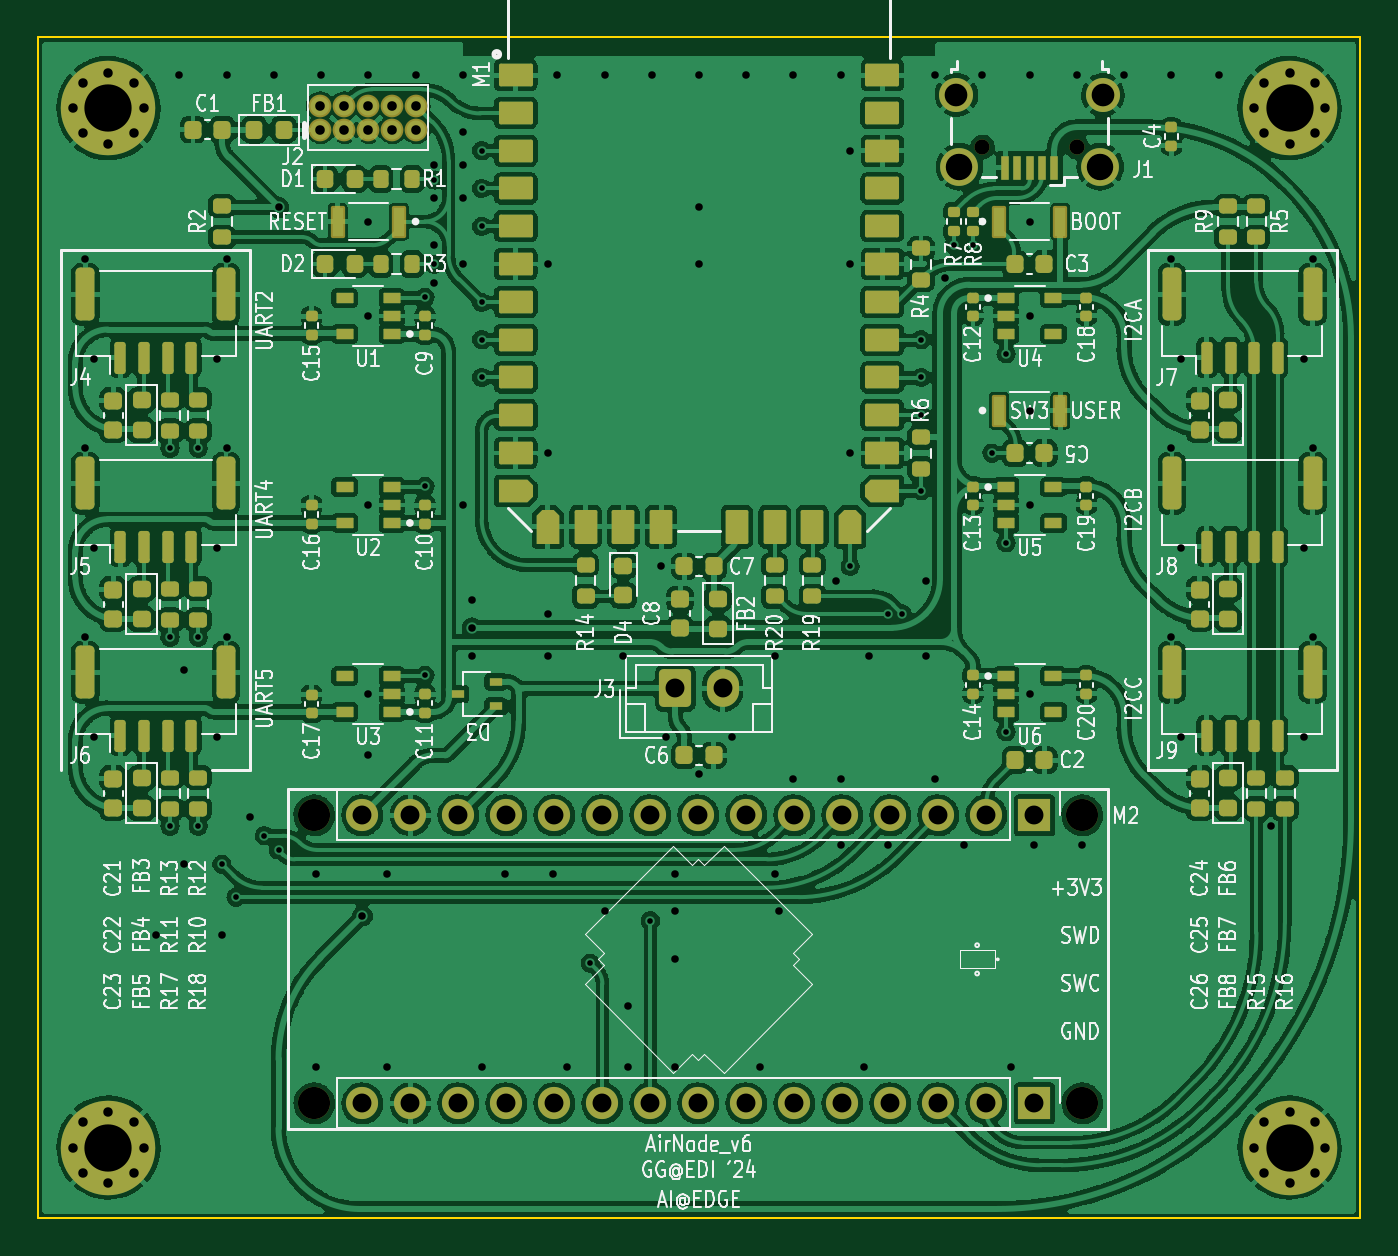
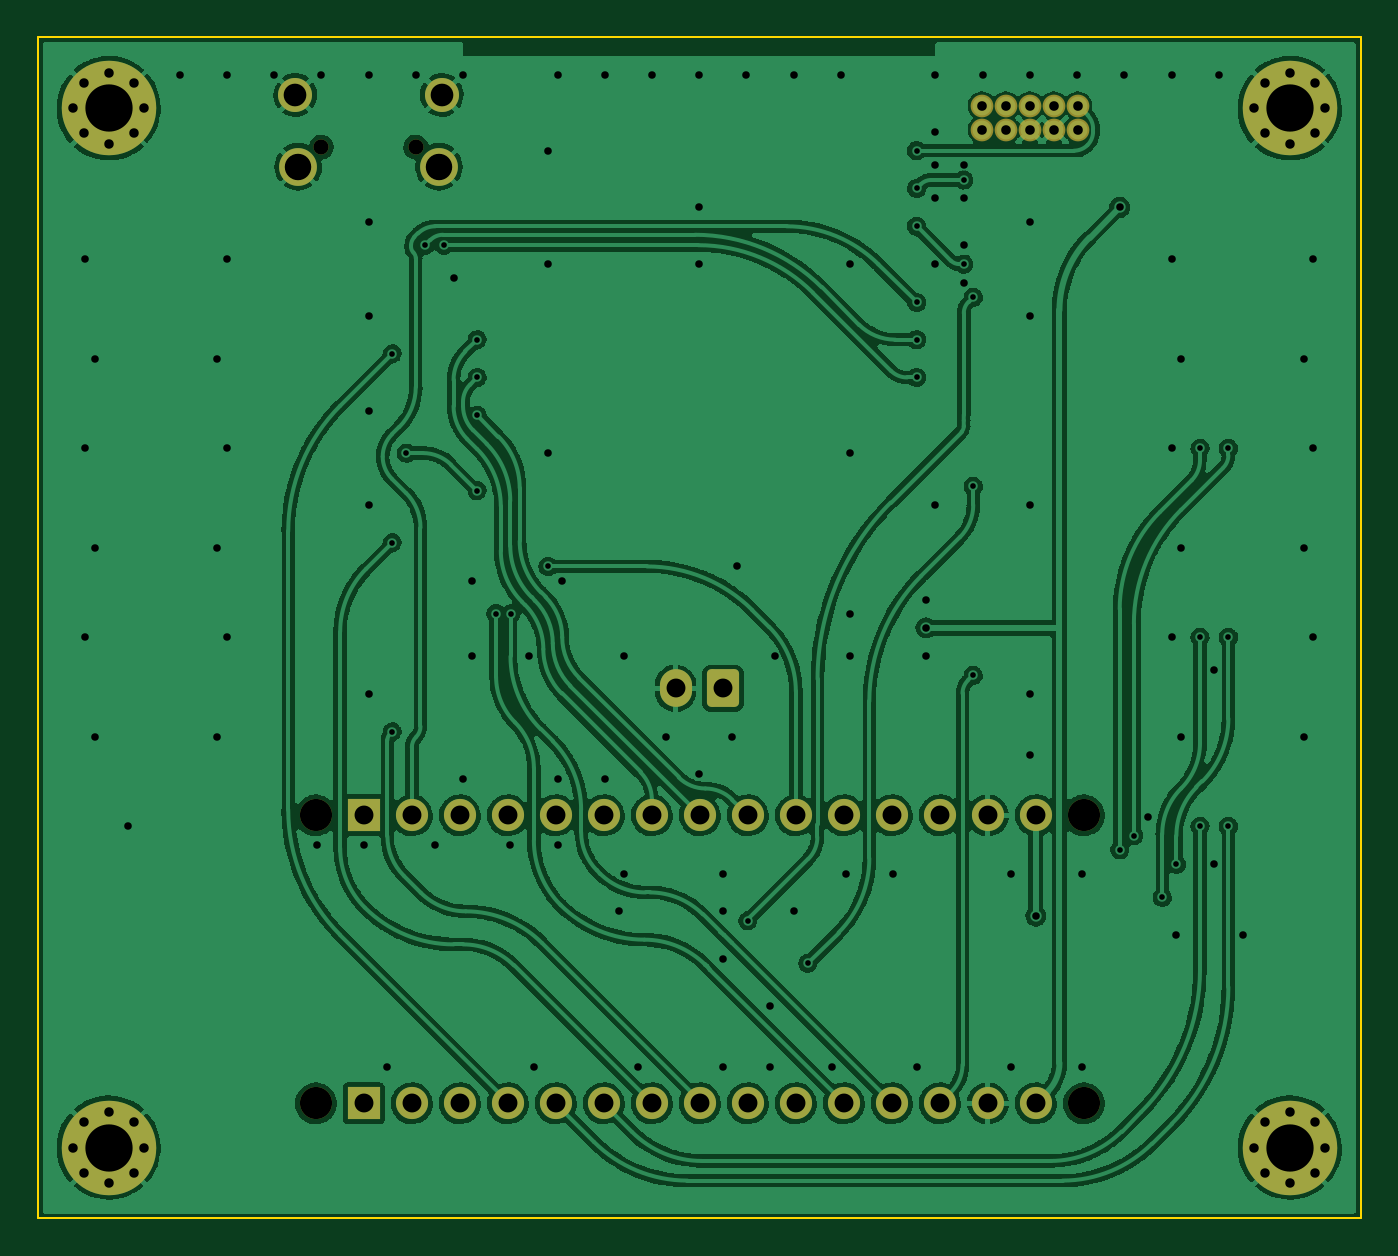
Circuit board: 11 layer files. Board 70.0 x 62.5 mm.
- bottom_copper: AI4EDGE_STM32_v6-rounded-B_Cu.gbr (311427 bytes)
- bottom_mask: AI4EDGE_STM32_v6-rounded-B_Mask.gbr (3796 bytes)
- paste: AI4EDGE_STM32_v6-rounded-B_Paste.gbr (473 bytes)
- bottom_silk: AI4EDGE_STM32_v6-rounded-B_Silkscreen.gbr (3799 bytes)
- outline: AI4EDGE_STM32_v6-rounded-Edge_Cuts.gbr (703 bytes)
- top_copper: AI4EDGE_STM32_v6-rounded-F_Cu.gbr (632471 bytes)
- top_mask: AI4EDGE_STM32_v6-rounded-F_Mask.gbr (15152 bytes)
- paste: AI4EDGE_STM32_v6-rounded-F_Paste.gbr (12204 bytes)
- top_silk: AI4EDGE_STM32_v6-rounded-F_Silkscreen.gbr (113761 bytes)
- drill: AI4EDGE_STM32_v6-rounded-NPTH.drl (504 bytes)
- drill: AI4EDGE_STM32_v6-rounded-PTH.drl (4337 bytes)

=== bottom_copper: AI4EDGE_STM32_v6-rounded-B_Cu.gbr (311427 bytes, source omitted) ===
=== bottom_mask: AI4EDGE_STM32_v6-rounded-B_Mask.gbr ===
%TF.GenerationSoftware,KiCad,Pcbnew,(6.0.11)*%
%TF.CreationDate,2024-02-14T19:55:53+02:00*%
%TF.ProjectId,AI4EDGE_STM32_v6-rounded,41493445-4447-4455-9f53-544d33325f76,rev?*%
%TF.SameCoordinates,Original*%
%TF.FileFunction,Soldermask,Bot*%
%TF.FilePolarity,Negative*%
%FSLAX46Y46*%
G04 Gerber Fmt 4.6, Leading zero omitted, Abs format (unit mm)*
G04 Created by KiCad (PCBNEW (6.0.11)) date 2024-02-14 19:55:53*
%MOMM*%
%LPD*%
G01*
G04 APERTURE LIST*
G04 Aperture macros list*
%AMRoundRect*
0 Rectangle with rounded corners*
0 $1 Rounding radius*
0 $2 $3 $4 $5 $6 $7 $8 $9 X,Y pos of 4 corners*
0 Add a 4 corners polygon primitive as box body*
4,1,4,$2,$3,$4,$5,$6,$7,$8,$9,$2,$3,0*
0 Add four circle primitives for the rounded corners*
1,1,$1+$1,$2,$3*
1,1,$1+$1,$4,$5*
1,1,$1+$1,$6,$7*
1,1,$1+$1,$8,$9*
0 Add four rect primitives between the rounded corners*
20,1,$1+$1,$2,$3,$4,$5,0*
20,1,$1+$1,$4,$5,$6,$7,0*
20,1,$1+$1,$6,$7,$8,$9,0*
20,1,$1+$1,$8,$9,$2,$3,0*%
G04 Aperture macros list end*
%ADD10C,0.800000*%
%ADD11C,2.000000*%
%ADD12C,1.800000*%
%ADD13C,1.700000*%
%ADD14R,1.700000X1.700000*%
%ADD15O,1.700000X1.700000*%
%ADD16C,5.000000*%
%ADD17C,1.203200*%
%ADD18RoundRect,0.250000X-0.600000X-0.750000X0.600000X-0.750000X0.600000X0.750000X-0.600000X0.750000X0*%
%ADD19O,1.700000X2.000000*%
G04 APERTURE END LIST*
D10*
%TO.C,J1*%
X140000000Y-70800000D03*
X145000000Y-70800000D03*
D11*
X146225000Y-71850000D03*
X138775000Y-71850000D03*
D12*
X146375000Y-68050000D03*
X138625000Y-68050000D03*
%TD*%
D13*
%TO.C,M2*%
X145288000Y-106172000D03*
X145288000Y-121412000D03*
X104648000Y-106172000D03*
X104648000Y-121412000D03*
D14*
X142748000Y-106172000D03*
D15*
X140208000Y-106172000D03*
X137668000Y-106172000D03*
X135128000Y-106172000D03*
X132588000Y-106172000D03*
X130048000Y-106172000D03*
X127508000Y-106172000D03*
X124968000Y-106172000D03*
X122428000Y-106172000D03*
X119888000Y-106172000D03*
X117348000Y-106172000D03*
X114808000Y-106172000D03*
X112268000Y-106172000D03*
X109728000Y-106172000D03*
X107188000Y-106172000D03*
X107188000Y-121412000D03*
X109728000Y-121412000D03*
X112268000Y-121412000D03*
X114808000Y-121412000D03*
X117348000Y-121412000D03*
X119888000Y-121412000D03*
X122428000Y-121412000D03*
X124968000Y-121412000D03*
X127508000Y-121412000D03*
X130048000Y-121412000D03*
X132588000Y-121412000D03*
X135128000Y-121412000D03*
X137668000Y-121412000D03*
X140208000Y-121412000D03*
D14*
X142748000Y-121412000D03*
%TD*%
D10*
%TO.C,H4*%
X93750000Y-121875000D03*
X95075825Y-125075825D03*
X92424175Y-122424175D03*
X95075825Y-122424175D03*
X91875000Y-123750000D03*
D16*
X93750000Y-123750000D03*
D10*
X95625000Y-123750000D03*
X92424175Y-125075825D03*
X93750000Y-125625000D03*
%TD*%
%TO.C,H3*%
X158125000Y-123750000D03*
X157575825Y-125075825D03*
X156250000Y-125625000D03*
X154375000Y-123750000D03*
X156250000Y-121875000D03*
X157575825Y-122424175D03*
D16*
X156250000Y-123750000D03*
D10*
X154924175Y-125075825D03*
X154924175Y-122424175D03*
%TD*%
D17*
%TO.C,J2*%
X104960000Y-69885000D03*
X104960000Y-68615000D03*
X106230000Y-69885000D03*
X106230000Y-68615000D03*
X107500000Y-69885000D03*
X107500000Y-68615000D03*
X108770000Y-69885000D03*
X108770000Y-68615000D03*
X110040000Y-69885000D03*
X110040000Y-68615000D03*
%TD*%
D10*
%TO.C,H2*%
X156250000Y-70625000D03*
X157575825Y-70075825D03*
X154924175Y-70075825D03*
X154924175Y-67424175D03*
X156250000Y-66875000D03*
X157575825Y-67424175D03*
X154375000Y-68750000D03*
X158125000Y-68750000D03*
D16*
X156250000Y-68750000D03*
%TD*%
D18*
%TO.C,J3*%
X123750000Y-99450000D03*
D19*
X126250000Y-99450000D03*
%TD*%
D10*
%TO.C,H1*%
X92424175Y-70075825D03*
X92424175Y-67424175D03*
X95075825Y-67424175D03*
X91875000Y-68750000D03*
D16*
X93750000Y-68750000D03*
D10*
X95625000Y-68750000D03*
X93750000Y-70625000D03*
X93750000Y-66875000D03*
X95075825Y-70075825D03*
%TD*%
M02*

=== paste: AI4EDGE_STM32_v6-rounded-B_Paste.gbr ===
%TF.GenerationSoftware,KiCad,Pcbnew,(6.0.11)*%
%TF.CreationDate,2024-02-14T19:55:53+02:00*%
%TF.ProjectId,AI4EDGE_STM32_v6-rounded,41493445-4447-4455-9f53-544d33325f76,rev?*%
%TF.SameCoordinates,Original*%
%TF.FileFunction,Paste,Bot*%
%TF.FilePolarity,Positive*%
%FSLAX46Y46*%
G04 Gerber Fmt 4.6, Leading zero omitted, Abs format (unit mm)*
G04 Created by KiCad (PCBNEW (6.0.11)) date 2024-02-14 19:55:53*
%MOMM*%
%LPD*%
G01*
G04 APERTURE LIST*
G04 APERTURE END LIST*
M02*

=== bottom_silk: AI4EDGE_STM32_v6-rounded-B_Silkscreen.gbr ===
%TF.GenerationSoftware,KiCad,Pcbnew,(6.0.11)*%
%TF.CreationDate,2024-02-14T19:55:53+02:00*%
%TF.ProjectId,AI4EDGE_STM32_v6-rounded,41493445-4447-4455-9f53-544d33325f76,rev?*%
%TF.SameCoordinates,Original*%
%TF.FileFunction,Legend,Bot*%
%TF.FilePolarity,Positive*%
%FSLAX46Y46*%
G04 Gerber Fmt 4.6, Leading zero omitted, Abs format (unit mm)*
G04 Created by KiCad (PCBNEW (6.0.11)) date 2024-02-14 19:55:53*
%MOMM*%
%LPD*%
G01*
G04 APERTURE LIST*
G04 Aperture macros list*
%AMRoundRect*
0 Rectangle with rounded corners*
0 $1 Rounding radius*
0 $2 $3 $4 $5 $6 $7 $8 $9 X,Y pos of 4 corners*
0 Add a 4 corners polygon primitive as box body*
4,1,4,$2,$3,$4,$5,$6,$7,$8,$9,$2,$3,0*
0 Add four circle primitives for the rounded corners*
1,1,$1+$1,$2,$3*
1,1,$1+$1,$4,$5*
1,1,$1+$1,$6,$7*
1,1,$1+$1,$8,$9*
0 Add four rect primitives between the rounded corners*
20,1,$1+$1,$2,$3,$4,$5,0*
20,1,$1+$1,$4,$5,$6,$7,0*
20,1,$1+$1,$6,$7,$8,$9,0*
20,1,$1+$1,$8,$9,$2,$3,0*%
G04 Aperture macros list end*
%ADD10C,0.800000*%
%ADD11C,2.000000*%
%ADD12C,1.800000*%
%ADD13C,1.700000*%
%ADD14R,1.700000X1.700000*%
%ADD15O,1.700000X1.700000*%
%ADD16C,5.000000*%
%ADD17C,1.203200*%
%ADD18RoundRect,0.250000X-0.600000X-0.750000X0.600000X-0.750000X0.600000X0.750000X-0.600000X0.750000X0*%
%ADD19O,1.700000X2.000000*%
G04 APERTURE END LIST*
%LPC*%
D10*
%TO.C,J1*%
X140000000Y-70800000D03*
X145000000Y-70800000D03*
D11*
X146225000Y-71850000D03*
X138775000Y-71850000D03*
D12*
X146375000Y-68050000D03*
X138625000Y-68050000D03*
%TD*%
D13*
%TO.C,M2*%
X145288000Y-106172000D03*
X145288000Y-121412000D03*
X104648000Y-106172000D03*
X104648000Y-121412000D03*
D14*
X142748000Y-106172000D03*
D15*
X140208000Y-106172000D03*
X137668000Y-106172000D03*
X135128000Y-106172000D03*
X132588000Y-106172000D03*
X130048000Y-106172000D03*
X127508000Y-106172000D03*
X124968000Y-106172000D03*
X122428000Y-106172000D03*
X119888000Y-106172000D03*
X117348000Y-106172000D03*
X114808000Y-106172000D03*
X112268000Y-106172000D03*
X109728000Y-106172000D03*
X107188000Y-106172000D03*
X107188000Y-121412000D03*
X109728000Y-121412000D03*
X112268000Y-121412000D03*
X114808000Y-121412000D03*
X117348000Y-121412000D03*
X119888000Y-121412000D03*
X122428000Y-121412000D03*
X124968000Y-121412000D03*
X127508000Y-121412000D03*
X130048000Y-121412000D03*
X132588000Y-121412000D03*
X135128000Y-121412000D03*
X137668000Y-121412000D03*
X140208000Y-121412000D03*
D14*
X142748000Y-121412000D03*
%TD*%
D10*
%TO.C,H4*%
X93750000Y-121875000D03*
X95075825Y-125075825D03*
X92424175Y-122424175D03*
X95075825Y-122424175D03*
X91875000Y-123750000D03*
D16*
X93750000Y-123750000D03*
D10*
X95625000Y-123750000D03*
X92424175Y-125075825D03*
X93750000Y-125625000D03*
%TD*%
%TO.C,H3*%
X158125000Y-123750000D03*
X157575825Y-125075825D03*
X156250000Y-125625000D03*
X154375000Y-123750000D03*
X156250000Y-121875000D03*
X157575825Y-122424175D03*
D16*
X156250000Y-123750000D03*
D10*
X154924175Y-125075825D03*
X154924175Y-122424175D03*
%TD*%
D17*
%TO.C,J2*%
X104960000Y-69885000D03*
X104960000Y-68615000D03*
X106230000Y-69885000D03*
X106230000Y-68615000D03*
X107500000Y-69885000D03*
X107500000Y-68615000D03*
X108770000Y-69885000D03*
X108770000Y-68615000D03*
X110040000Y-69885000D03*
X110040000Y-68615000D03*
%TD*%
D10*
%TO.C,H2*%
X156250000Y-70625000D03*
X157575825Y-70075825D03*
X154924175Y-70075825D03*
X154924175Y-67424175D03*
X156250000Y-66875000D03*
X157575825Y-67424175D03*
X154375000Y-68750000D03*
X158125000Y-68750000D03*
D16*
X156250000Y-68750000D03*
%TD*%
D18*
%TO.C,J3*%
X123750000Y-99450000D03*
D19*
X126250000Y-99450000D03*
%TD*%
D10*
%TO.C,H1*%
X92424175Y-70075825D03*
X92424175Y-67424175D03*
X95075825Y-67424175D03*
X91875000Y-68750000D03*
D16*
X93750000Y-68750000D03*
D10*
X95625000Y-68750000D03*
X93750000Y-70625000D03*
X93750000Y-66875000D03*
X95075825Y-70075825D03*
%TD*%
M02*

=== outline: AI4EDGE_STM32_v6-rounded-Edge_Cuts.gbr ===
%TF.GenerationSoftware,KiCad,Pcbnew,(6.0.11)*%
%TF.CreationDate,2024-02-14T19:55:53+02:00*%
%TF.ProjectId,AI4EDGE_STM32_v6-rounded,41493445-4447-4455-9f53-544d33325f76,rev?*%
%TF.SameCoordinates,Original*%
%TF.FileFunction,Profile,NP*%
%FSLAX46Y46*%
G04 Gerber Fmt 4.6, Leading zero omitted, Abs format (unit mm)*
G04 Created by KiCad (PCBNEW (6.0.11)) date 2024-02-14 19:55:53*
%MOMM*%
%LPD*%
G01*
G04 APERTURE LIST*
%TA.AperFunction,Profile*%
%ADD10C,0.100000*%
%TD*%
G04 APERTURE END LIST*
D10*
X90000000Y-65000000D02*
X160000000Y-65000000D01*
X160000000Y-65000000D02*
X160000000Y-127500000D01*
X160000000Y-127500000D02*
X90000000Y-127500000D01*
X90000000Y-127500000D02*
X90000000Y-65000000D01*
M02*

=== top_copper: AI4EDGE_STM32_v6-rounded-F_Cu.gbr (632471 bytes, source omitted) ===
=== top_mask: AI4EDGE_STM32_v6-rounded-F_Mask.gbr (15152 bytes, source omitted) ===
=== paste: AI4EDGE_STM32_v6-rounded-F_Paste.gbr (12204 bytes, source omitted) ===
=== top_silk: AI4EDGE_STM32_v6-rounded-F_Silkscreen.gbr (113761 bytes, source omitted) ===
=== drill: AI4EDGE_STM32_v6-rounded-NPTH.drl ===
M48
; DRILL file {KiCad (6.0.11)} date Wed Feb 14 19:56:17 2024
; FORMAT={-:-/ absolute / metric / decimal}
; #@! TF.CreationDate,2024-02-14T19:56:17+02:00
; #@! TF.GenerationSoftware,Kicad,Pcbnew,(6.0.11)
; #@! TF.FileFunction,NonPlated,1,2,NPTH
FMAT,2
METRIC
; #@! TA.AperFunction,NonPlated,NPTH,ComponentDrill
T1C0.800
; #@! TA.AperFunction,NonPlated,NPTH,ComponentDrill
T2C1.700
%
G90
G05
T1
X140.0Y-70.8
X145.0Y-70.8
T2
X104.648Y-106.172
X104.648Y-121.412
X145.288Y-106.172
X145.288Y-121.412
T0
M30

=== drill: AI4EDGE_STM32_v6-rounded-PTH.drl ===
M48
; DRILL file {KiCad (6.0.11)} date Wed Feb 14 19:56:17 2024
; FORMAT={-:-/ absolute / metric / decimal}
; #@! TF.CreationDate,2024-02-14T19:56:17+02:00
; #@! TF.GenerationSoftware,Kicad,Pcbnew,(6.0.11)
; #@! TF.FileFunction,Plated,1,2,PTH
FMAT,2
METRIC
; #@! TA.AperFunction,Plated,PTH,ViaDrill
T1C0.300
; #@! TA.AperFunction,Plated,PTH,ViaDrill
T2C0.400
; #@! TA.AperFunction,Plated,PTH,ComponentDrill
T3C0.500
; #@! TA.AperFunction,Plated,PTH,ComponentDrill
T4C0.508
; #@! TA.AperFunction,Plated,PTH,ComponentDrill
T5C1.000
; #@! TA.AperFunction,Plated,PTH,ComponentDrill
T6C1.200
; #@! TA.AperFunction,Plated,PTH,ComponentDrill
T7C1.400
; #@! TA.AperFunction,Plated,PTH,ComponentDrill
T8C2.500
%
G90
G05
T1
X97.0Y-86.75
X97.0Y-96.75
X97.0Y-106.75
X98.5Y-86.75
X98.5Y-96.75
X98.5Y-106.75
X99.75Y-108.75
X100.5Y-110.5
X102.0Y-107.25
X102.75Y-108.0
X110.5Y-78.75
X110.5Y-88.75
X110.5Y-98.75
X111.0Y-72.55
X111.0Y-77.0
X113.5Y-71.0
X113.5Y-73.0
X113.5Y-75.0
X113.5Y-79.03
X113.5Y-81.0
X113.5Y-83.0
X119.25Y-114.0
X122.428Y-111.75
X133.0Y-93.0
X134.986Y-95.514
X135.75Y-95.5
X136.75Y-81.0
X136.75Y-83.0
X136.75Y-85.0
X136.75Y-89.0
X138.5Y-76.0
X139.5Y-76.0
X140.5Y-87.0
X141.25Y-81.75
X141.25Y-91.75
X141.25Y-101.75
T2
X92.5Y-76.75
X92.5Y-86.75
X92.5Y-96.75
X93.0Y-82.0
X93.0Y-92.0
X93.0Y-102.0
X96.25Y-112.5
X97.5Y-67.0
X97.75Y-98.5
X97.75Y-108.75
X99.5Y-82.0
X99.5Y-92.0
X99.5Y-102.0
X99.75Y-112.5
X100.0Y-67.0
X100.0Y-76.75
X100.0Y-86.75
X100.0Y-96.75
X101.25Y-106.25
X102.5Y-67.0
X102.75Y-74.0
X104.75Y-109.25
X104.75Y-119.5
X105.0Y-67.0
X107.188Y-111.5
X107.5Y-67.0
X107.5Y-74.75
X107.5Y-79.75
X107.5Y-89.75
X107.5Y-99.75
X107.5Y-103.0
X108.5Y-109.25
X108.5Y-119.5
X110.0Y-67.0
X111.0Y-71.75
X111.0Y-73.5
X111.0Y-76.0
X111.0Y-78.0
X112.5Y-67.0
X112.5Y-70.0
X112.5Y-71.75
X112.5Y-73.5
X112.5Y-77.0
X112.5Y-89.75
X113.0Y-94.75
X113.0Y-96.25
X113.0Y-97.75
X113.5Y-119.5
X114.75Y-109.25
X117.0Y-77.0
X117.0Y-87.0
X117.0Y-95.5
X117.0Y-97.75
X117.25Y-109.25
X117.5Y-67.0
X118.0Y-119.5
X120.0Y-67.0
X120.0Y-111.25
X121.0Y-97.75
X121.25Y-116.25
X121.25Y-119.5
X122.5Y-67.0
X123.0Y-93.0
X123.25Y-102.0
X123.75Y-109.25
X123.75Y-111.25
X123.75Y-113.75
X123.75Y-119.5
X125.0Y-67.0
X125.0Y-74.0
X125.0Y-77.0
X125.0Y-104.0
X126.75Y-102.0
X127.5Y-67.0
X128.25Y-119.5
X129.0Y-97.75
X129.0Y-109.25
X129.25Y-111.25
X130.0Y-67.0
X130.0Y-104.25
X132.25Y-93.75
X132.5Y-67.0
X132.5Y-104.25
X132.5Y-107.75
X133.0Y-71.0
X133.0Y-77.0
X133.0Y-87.0
X133.75Y-119.5
X134.0Y-97.75
X135.0Y-107.75
X137.0Y-93.75
X137.0Y-97.75
X137.5Y-67.0
X137.5Y-104.25
X138.0Y-77.75
X139.0Y-107.75
X140.0Y-67.0
X141.5Y-119.5
X142.5Y-67.0
X142.5Y-74.75
X142.5Y-79.75
X142.5Y-84.75
X142.5Y-89.75
X142.5Y-99.75
X142.75Y-107.75
X145.0Y-67.0
X145.25Y-107.75
X147.5Y-67.0
X150.0Y-67.0
X150.0Y-76.75
X150.0Y-86.75
X150.0Y-96.75
X150.5Y-82.0
X150.5Y-92.0
X150.5Y-102.0
X152.5Y-67.0
X155.25Y-106.75
X157.0Y-82.0
X157.0Y-92.0
X157.0Y-102.0
X157.5Y-76.75
X157.5Y-86.75
X157.5Y-96.75
T3
X91.875Y-68.75
X91.875Y-123.75
X92.424Y-67.424
X92.424Y-70.076
X92.424Y-122.424
X92.424Y-125.076
X93.75Y-66.875
X93.75Y-70.625
X93.75Y-121.875
X93.75Y-125.625
X95.076Y-67.424
X95.076Y-70.076
X95.076Y-122.424
X95.076Y-125.076
X95.625Y-68.75
X95.625Y-123.75
X154.375Y-68.75
X154.375Y-123.75
X154.924Y-67.424
X154.924Y-70.076
X154.924Y-122.424
X154.924Y-125.076
X156.25Y-66.875
X156.25Y-70.625
X156.25Y-121.875
X156.25Y-125.625
X157.576Y-67.424
X157.576Y-70.076
X157.576Y-122.424
X157.576Y-125.076
X158.125Y-68.75
X158.125Y-123.75
T4
X104.96Y-68.615
X104.96Y-69.885
X106.23Y-68.615
X106.23Y-69.885
X107.5Y-68.615
X107.5Y-69.885
X108.77Y-68.615
X108.77Y-69.885
X110.04Y-68.615
X110.04Y-69.885
T5
X107.188Y-106.172
X107.188Y-121.412
X109.728Y-106.172
X109.728Y-121.412
X112.268Y-106.172
X112.268Y-121.412
X114.808Y-106.172
X114.808Y-121.412
X117.348Y-106.172
X117.348Y-121.412
X119.888Y-106.172
X119.888Y-121.412
X122.428Y-106.172
X122.428Y-121.412
X123.75Y-99.45
X124.968Y-106.172
X124.968Y-121.412
X126.25Y-99.45
X127.508Y-106.172
X127.508Y-121.412
X130.048Y-106.172
X130.048Y-121.412
X132.588Y-106.172
X132.588Y-121.412
X135.128Y-106.172
X135.128Y-121.412
X137.668Y-106.172
X137.668Y-121.412
X140.208Y-106.172
X140.208Y-121.412
X142.748Y-106.172
X142.748Y-121.412
T6
X138.625Y-68.05
X146.375Y-68.05
T7
X138.775Y-71.85
X146.225Y-71.85
T8
X93.75Y-68.75
X93.75Y-123.75
X156.25Y-68.75
X156.25Y-123.75
T0
M30

